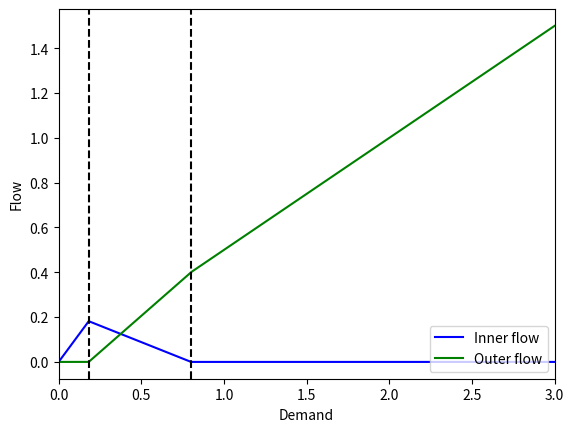

Recreate this plot in Python.
#from __future__ import division
import numpy as np
import matplotlib.pyplot as plt


#User equilibrium
def y3_UEa(d, a, b, am, bm):
    return d

def y3_UEb(d, a, b, am, bm):
    
    y3 = 2*(1.0-am-a)/(1+2*bm+b) - ((1.0-b)/(1+2*bm+b))*d
    return y3
    
def y3_UEc(d, a, b, am, bm):
    return 0*d
    
def y1_UEa(d, a, b, am, bm):
    return 0*d
    
def y1_UEb(d, a, b, am, bm):
    return (d - y3_UEb(d, a, b, am, bm))/2.0
    
def y1_UEc(d, a, b, am, bm):
    return d/2.0
    



#SO
def y3_SOa(d, a, b, am, bm):
    return d
    
def y3_SOb(d, a, b, am, bm):
    
    y3 = (1.0-am-a)/(1.0+2*bm+b) -((1.0-b)/(1+2*bm+b))*d
    return y3    
    
def y3_SOc(d, a, b, am, bm):
    return d*0

def y1_SOa(d, a, b, am, bm):
    return 0*d
    
def y1_SOb(d, a, b, am, bm):
    return (d - y3_SOb(d, a, b, am, bm))/2.0
    
def y1_SOc(d, a, b, am, bm):
    return d/2.0    
    
    
    
a = 0.5 
b = 0.5
am= 0.1
bm= 0.1
    
D = np.arange(0, 3, 0.001)

d_onUE = (1.0-am-a)/(1+bm)
d_offUE = 2*(1.0-am-a)/(1- b)

d_onSO = 0.5*(1.0-am-a)/(1+bm)
d_offSO = (1.0-am-a)/(1- b)




#UE
#y3_UE = []

#for d in D:
    #if d < d_onUE:
        #y3_UE.append(y3_UEa(d, a, b, am, bm))
    #elif d < d_offUE:
        #y3_UE.append(y3_UEb(d, a, b, am, bm))
    #else:
        #y3_UE.append(y3_UEc(d, a, b, am, bm))
        
#y1_UE = []

#for d in D:
    #if d < d_onUE:
        #y1_UE.append(y1_UEa(d, a, b, am, bm))
    #elif d < d_offUE:
        #y1_UE.append(y1_UEb(d, a, b, am, bm))
    #else:
        #y1_UE.append(y1_UEc(d, a, b, am, bm))

        
#plt.plot(D, y3_UE, "b-", label="Inner flow")
#plt.plot(D, y1_UE, "g-", label="Outer flow")
#plt.axvline(x=d_onUE,  color="k", linestyle="--")
#plt.axvline(x=d_offUE,  color="k", linestyle="--")

#plt.xlabel("Demand")
#plt.ylabel("Flow")
#plt.xlim([0,3])

#plt.legend(loc=4)


#SO

y3_SO = []

for d in D:
    if d < d_onSO:
        y3_SO.append(y3_SOa(d, a, b, am, bm))
    elif d < d_offSO:
        y3_SO.append(y3_SOb(d, a, b, am, bm))
    else:
        y3_SO.append(y3_SOc(d, a, b, am, bm))
        
y1_SO = []

for d in D:
    if d < d_onSO:
        y1_SO.append(y1_SOa(d, a, b, am, bm))
    elif d < d_offSO:
        y1_SO.append(y1_SOb(d, a, b, am, bm))
    else:
        y1_SO.append(y1_SOc(d, a, b, am, bm))

        
plt.plot(D, y3_SO, "b-", label="Inner flow")
plt.plot(D, y1_SO, "g-", label="Outer flow")

plt.axvline(x=d_onSO,  color="k", linestyle="--")
plt.axvline(x=d_offSO,  color="k", linestyle="--")

plt.xlabel("Demand")
plt.ylabel("Flow")
plt.xlim([0,3])
plt.legend(loc=4)